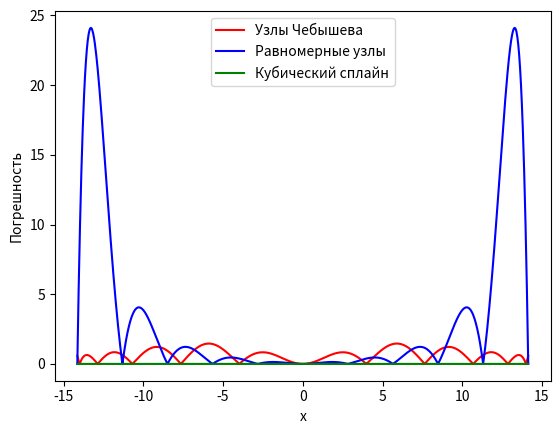

This chart was generated by the following Python code:
import numpy as np
import matplotlib.pyplot as plt
from scipy.interpolate import CubicSpline

a = -9*np.pi/2
b = 9*np.pi/2
n = 1000
h = (b - a) / (n - 1)

x = np.linspace(a, b, n)
y = np.cos(x)

m = 10
n_sp = 52

# Узлы Чебышева
t = np.cos((2 * np.arange(1, m + 2) - 1) * np.pi / (2 * (m + 1)))
XchN = (a + b) / 2 + (b - a) * t / 2
YchN = np.cos(XchN)

# Полином Чебышева
Ach = np.polyfit(XchN, YchN, m)
Pch = np.polyval(Ach, x)

# Равномерные узлы
Xp = np.linspace(a, b, m + 1)
Yp = np.cos(Xp)

# Полином для равномерных узлов
Ap = np.polyfit(Xp, Yp, m)
Pp = np.polyval(Ap, x)

# Построение графиков ошибки полиномов
plt.plot(x, np.abs(y - Pch), 'r', label="Узлы Чебышева")
plt.plot(x, np.abs(y - Pp), 'b', label="Равномерные узлы")

# Сплайн
Xsp = np.linspace(a, b, n_sp + 1)
Ysp = np.cos(Xsp)
spline = CubicSpline(Xsp, Ysp)
Spl = spline(x)

# Построение графика ошибки сплайна
plt.plot(x, np.abs(y - Spl), 'g', label="Кубический сплайн")

# Настройки графика
plt.legend()
plt.xlabel('x')
plt.ylabel('Погрешность')
plt.show()